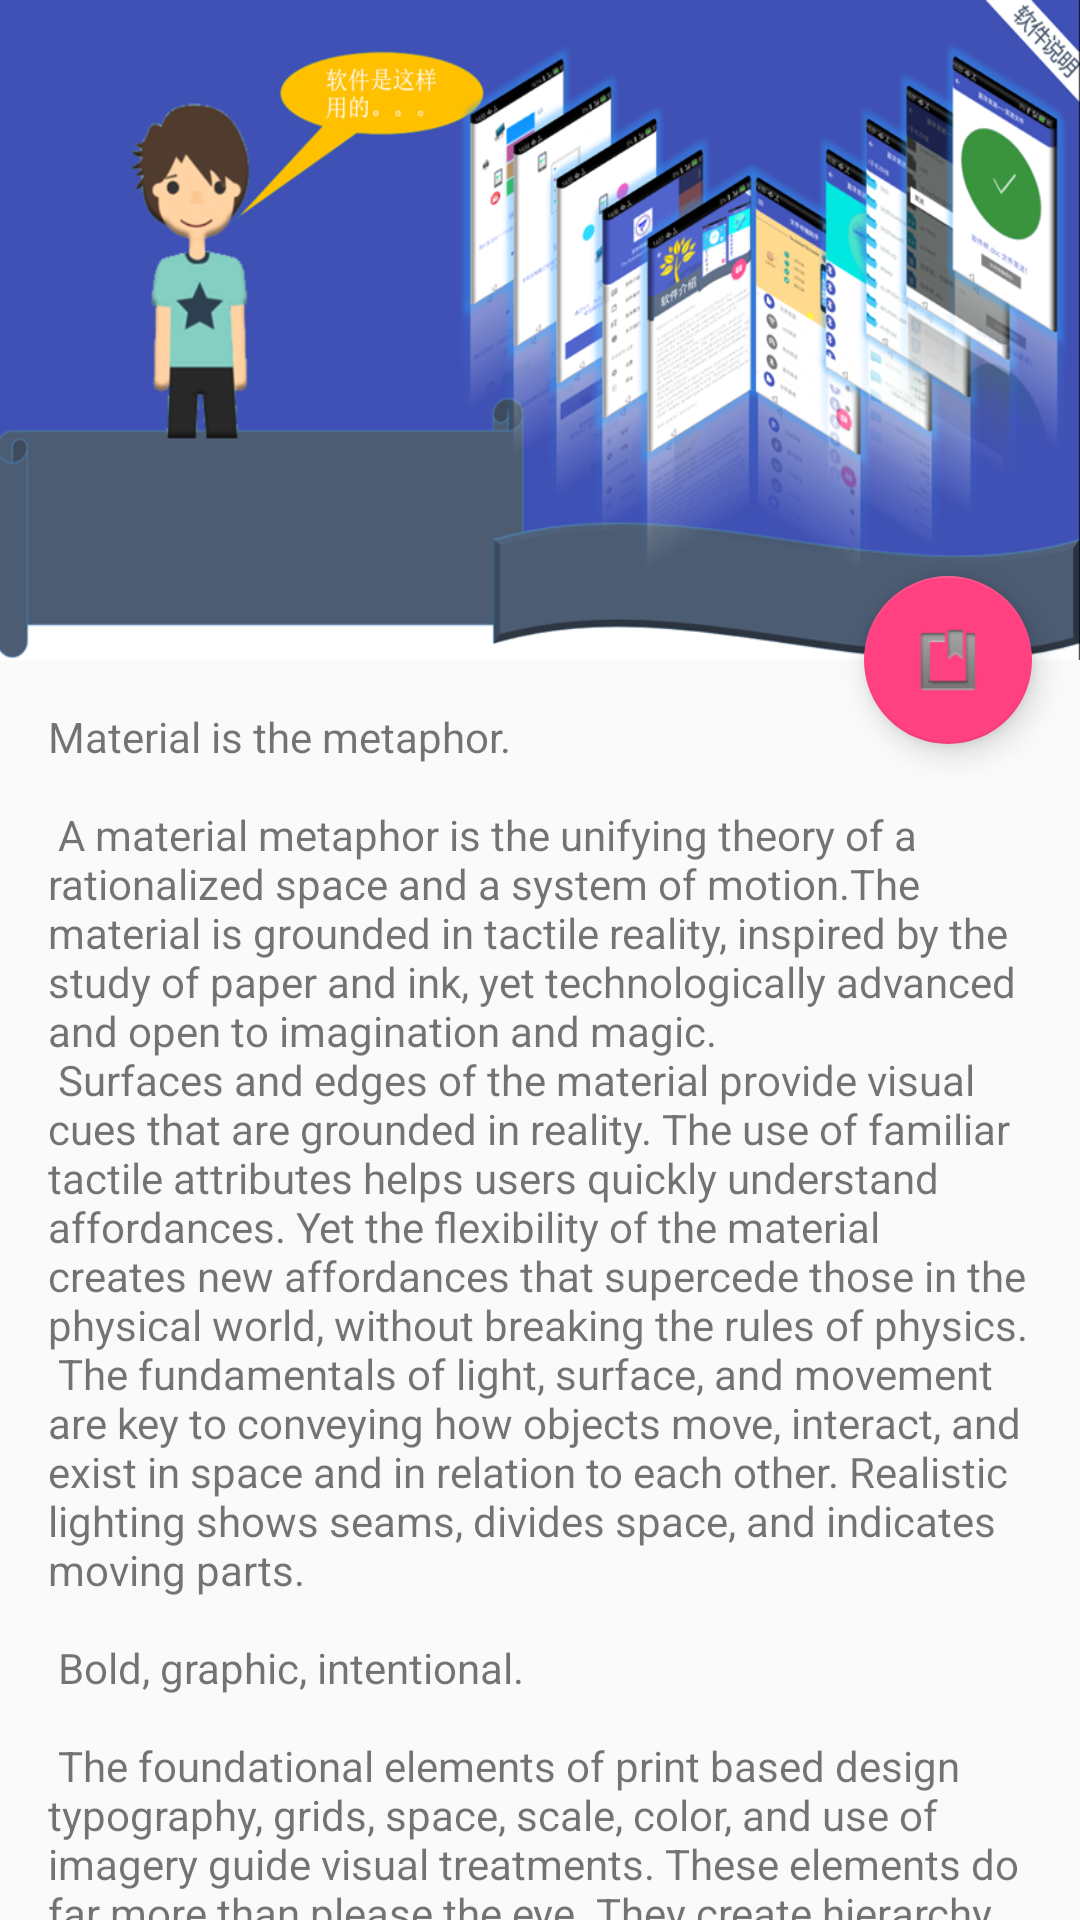

Layout XML and referenced resources for this Android screen:
<!-- AndroidManifest.xml: application theme AppTheme -->
<!-- res/layout/activity_operation.xml -->
<?xml version="1.0" encoding="utf-8"?>

<android.support.design.widget.CoordinatorLayout xmlns:android="http://schemas.android.com/apk/res/android"
    xmlns:app="http://schemas.android.com/apk/res-auto"
    xmlns:tools="http://schemas.android.com/tools"
    android:layout_width="match_parent"
    android:layout_height="match_parent"
    android:fitsSystemWindows="true"
    tools:context="com.application.gritstone.transferfiles.OperationActivity">

    <android.support.design.widget.AppBarLayout
        android:id="@+id/app_bar"
        android:layout_width="match_parent"
        android:layout_height="@dimen/app_bar_height"
        android:fitsSystemWindows="true"
        android:theme="@style/AppTheme.AppBarOverlay">

        <android.support.design.widget.CollapsingToolbarLayout
            android:id="@+id/toolbar_layout"
            android:layout_width="match_parent"
            android:layout_height="match_parent"
            android:fitsSystemWindows="true"
            app:contentScrim="?attr/colorPrimary"
            app:layout_scrollFlags="scroll|exitUntilCollapsed"
            android:background="@drawable/ic_operation">

            <android.support.v7.widget.Toolbar
                android:id="@+id/toolbar"
                android:layout_width="match_parent"
                android:layout_height="?attr/actionBarSize"
                app:layout_collapseMode="pin"
                app:popupTheme="@style/AppTheme.PopupOverlay" />

        </android.support.design.widget.CollapsingToolbarLayout>
    </android.support.design.widget.AppBarLayout>

    <include layout="@layout/content_operation" />

    <android.support.design.widget.FloatingActionButton
        android:id="@+id/fab"
        android:layout_width="wrap_content"
        android:layout_height="wrap_content"
        android:layout_margin="@dimen/fab_margin"
        android:src="@android:drawable/ic_input_get"
        app:layout_anchor="@id/app_bar"
        app:layout_anchorGravity="bottom|end" />

</android.support.design.widget.CoordinatorLayout>
<!-- res/layout/content_operation.xml (included above) -->
<?xml version="1.0" encoding="utf-8"?>

<android.support.v4.widget.NestedScrollView xmlns:android="http://schemas.android.com/apk/res/android"
    xmlns:app="http://schemas.android.com/apk/res-auto"
    xmlns:tools="http://schemas.android.com/tools"
    android:layout_width="match_parent"
    android:layout_height="match_parent"
    app:layout_behavior="@string/appbar_scrolling_view_behavior"
    tools:context="com.application.gritstone.transferfiles.OperationActivity"
    tools:showIn="@layout/activity_operation">

    <TextView
        android:layout_width="wrap_content"
        android:layout_height="wrap_content"
        android:layout_margin="@dimen/text_margin"
        android:text="@string/large_text" />

</android.support.v4.widget.NestedScrollView>
<!-- resources referenced by this layout -->
<resources>
  <dimen name="app_bar_height">220dp</dimen>
  <dimen name="fab_margin">16dp</dimen>
  <dimen name="text_margin">16dp</dimen>
  <color name="colorPrimary">#3f51b5</color>
  <color name="colorPrimaryDark">#303f9f</color>
  <color name="colorAccent">#ff4081</color>
</resources>
